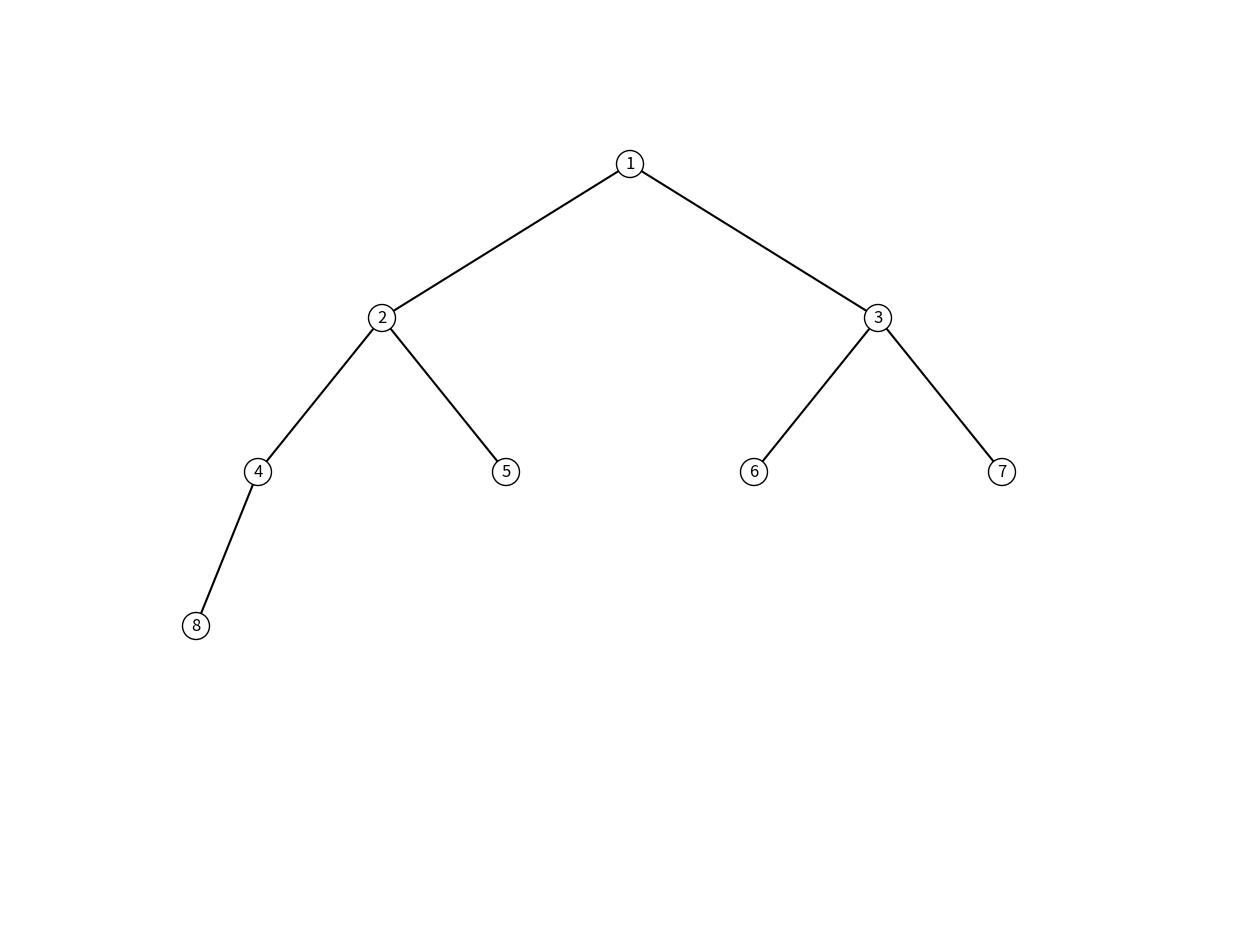

The matplotlib source for this figure:
import matplotlib.pyplot as plt
from collections import deque

binary_tree_adj_list = {
    1: [2, 3],
    2: [4, 5],
    3: [None, 6],
    4: [7],
    5: [None, 8],
    6: [None, 9],
    7: [10, 11],
    8: [12],
    9: [13],
    10: [],
    11: [],
    12: [],
    13: []
}

nary_tree_adj_list = {
    1: [2, 3, 4],
    2: [5, 6],
    3: [],
    4: [7],
    5: [8, 9],
    6: [10],
    7: [],
    8: [],
    9: [],
    10: []
}

bst_adj_list = {
    8: [3, 10],
    3: [1, 6],
    10: [None, 14],
    1: [],
    6: [4, 7],
    14: [13],
    4: [],
    7: [],
    13: []
}

full_binary_tree_adj_list = {
    1: [2, 3],  # Node 1 has children 2 and 3
    2: [4, 5],  # Node 2 has children 4 and 5
    3: [6, 7],  # Node 3 has children 6 and 7
    4: [],      # Node 4 is a leaf (no children)
    5: [],      # Node 5 is a leaf (no children)
    6: [],      # Node 6 is a leaf (no children)
    7: []       # Node 7 is a leaf (no children)
}

complete_binary_tree_adj_list = {
    1: [2, 3],  # Node 1 has children 2 and 3
    2: [4, 5],  # Node 2 has children 4 and 5
    3: [6, 7],  # Node 3 has children 6 and 7
    4: [8],     # Node 4 has child 8 (leftmost)
    5: [],      # Node 5 is a leaf (no children)
    6: [],      # Node 6 is a leaf (no children)
    7: [],      # Node 7 is a leaf (no children)
    8: []       # Node 8 is a leaf (no children)
}



def binary_tree_check(adj_list):
    for node, children in adj_list.items():

        if len(children) > 2: #check if any node has more than 2 children
            return False

    return True

''' [redacted] '''
def get_binary_root(adj_list):
    if not adj_list:
        return None

    # Create a set of all child nodes
    child_nodes = set()
    for children in adj_list.values():
        child_nodes.update(child for child in children if child is not None)

    for node in adj_list:
        if node not in child_nodes:
            return node

    return None

def get_nary_root(adj_list):
    if not adj_list:
        return None

    child_nodes = set()
    for children in adj_list.values():
        child_nodes.update(children)

    for node in adj_list:
        if node not in child_nodes:
            return node
    return None

class BinaryTreeNode:
    def __init__(self, value=0, left=None, right=None):
        self.value = value
        self.left = left
        self.right = right

def build_binary_tree(adj_list, root_value):
    if not root_value:
        return None

    # Create the root node
    root = BinaryTreeNode(root_value)

    # Get the children of the current node
    children = adj_list.get(root_value, [])

    # Assign left and right children (binary tree has at most 2 children)
    if len(children) > 0:
        root.left = build_binary_tree(adj_list, children[0])
    if len(children) > 1:
        root.right = build_binary_tree(adj_list, children[1])

    return root

class NaryTreeNode:
    def __init__(self, value=0, children=None):
        self.value = value
        self.children = children if children is not None else []

def build_nary_tree(adj_list, root_value):
    if not root_value:
        return None

    root = NaryTreeNode(root_value)
    children = adj_list.get(root_value, [])

    for child in children:
        root.children.append(build_nary_tree(adj_list, child))

    return root


''' [redacted] '''
def plot_binary_tree(node, x, y, dx, dy, ax):
    if node is None:
        return

    # Plot the current node
    ax.text(x, y, str(node.value), fontsize=12, ha='center', va='center',
            bbox=dict(facecolor='white', edgecolor='black', boxstyle='circle'))

    # Plot left child
    if node.left:
        ax.plot([x, x - dx], [y, y - dy], 'k-')  # Draw a line to the left child
        plot_binary_tree(node.left, x - dx, y - dy, dx / 2, dy, ax)  # Recur for the left subtree

    # Plot right child
    if node.right:
        ax.plot([x, x + dx], [y, y - dy], 'k-')  # Draw a line to the right child
        plot_binary_tree(node.right, x + dx, y - dy, dx / 2, dy, ax)  # Recur for the right subtree

root = build_binary_tree(bst_adj_list, get_binary_root(bst_adj_list))

fig, ax = plt.subplots(figsize=(16, 12))  # Increase figsize for a bigger plot
ax.set_xlim(-5, 5)
ax.set_ylim(-5, 1)
ax.axis('off')  # Hide axes

''' [redacted] '''
def plot_nary_tree(node, x, y, dx, dy, ax):
    if node is None:
        return

    # Plot the current node
    ax.text(x, y, str(node.value), fontsize=12, ha='center', va='center',
            bbox=dict(facecolor='white', edgecolor='black', boxstyle='circle'))

    # Plot edges to children
    num_children = len(node.children)
    if num_children > 0:
        # Calculate the x-coordinates for children
        x_start = x - (num_children - 1) * dx / 2
        for i, child in enumerate(node.children):
            x_child = x_start + i * dx
            y_child = y - dy
            ax.plot([x, x_child], [y, y_child], 'k-')  # Draw a line to the child
            plot_nary_tree(child, x_child, y_child, dx / num_children, dy, ax)


fig, ax = plt.subplots(figsize=(16, 12))  # Increase figsize for a bigger plot
ax.set_xlim(-5, 5)
ax.set_ylim(-5, 1)
ax.axis('off')  # Hide axes


def binary_tree_height(adj_list, root):
    if root is None:
        return -1

    children = adj_list.get(root, [])

    left_child = children[0] if len(children) > 0 else None
    right_child = children[1] if len(children) > 1 else None


    left_height = binary_tree_height(adj_list, left_child) #passes left side to the function
    right_height = binary_tree_height(adj_list, right_child) #passes right side to the function


    return max(left_height, right_height) + 1 #check which side has the bigger value and return

def nary_tree_height(adj_list, root):
    if root is None:
        return -1
    height = -1
    for child in adj_list.get(root, []):
        height = max(height, nary_tree_height(adj_list, child)) #passes through all node with children and get the path with highest length

    return height + 1

def full_binary_tree(adj_list, root):
    if root is None:
        return True

    children = adj_list.get(root, [])

    left_child = children[0] if len(children) > 0 else None
    right_child = children[1] if len(children) > 1 else None


    if(left_child is None and right_child is not None) or (left_child is not None and right_child is None):
        return False

    return full_binary_tree(adj_list, left_child) and full_binary_tree(adj_list, right_child)

def complete_binary_tree(adj_list, root):
    if root is None:
        return True

    queue = deque([root])
    has_null_child = False

    while queue:
        node = queue.popleft()
        children = adj_list.get(node, [])

        left_child = children[0] if len(children) > 0 else None
        if left_child:
            if has_null_child:
                return False
            queue.append(left_child)
        else:
            has_null_child = True

        right_child = children[1] if len(children) > 1 else None
        if right_child:
            if has_null_child:
                return False
            queue.append(right_child)
        else:
            has_null_child = True

    return True

def tree_type(adj_list, root):
    if full_binary_tree(adj_list, root):
        return "Arvore cheia"

    elif complete_binary_tree(adj_list, root):
        return "Arvore completa"

    else:
        return "Arvore incompleta"

def preorder_traversal(adj_list, root):
    if root is None:
        return []
    result = [root]
    for child in adj_list.get(root, []):
        result.extend(preorder_traversal(adj_list, child))
    return result

def postorder_traversal(adj_list, root):
    if root is None:
        return []
    result = []
    for child in adj_list.get(root, []):
        result.extend(postorder_traversal(adj_list, child))
    return result + [root]


def identify_tree(adj_list):
    if binary_tree_check(adj_list):
        get_binary_root(adj_list)
        roota = build_binary_tree(adj_list, get_binary_root(adj_list))
        plot_binary_tree(roota ,x=0, y=0, dx=2, dy=1, ax=ax)
        plt.savefig('bin_tree.png', dpi=300, bbox_inches='tight')
        plt.show()
        height = binary_tree_height(adj_list, get_binary_root(adj_list))
        tType = tree_type(adj_list, get_binary_root(adj_list))
        postOrder = postorder_traversal(adj_list, get_binary_root(adj_list))
        preOrder = preorder_traversal(adj_list, get_binary_root(adj_list))
        return "Arvore binaria", f"A altura é {height}", f"O tipo é {tType}", preOrder, postOrder

    else:
        get_nary_root(adj_list)
        rootn = build_nary_tree(adj_list, get_nary_root(adj_list))
        plot_nary_tree(rootn, x=0, y=0, dx=2, dy=1, ax=ax)
        plt.savefig('nary_tree.png', dpi=300, bbox_inches='tight')
        plt.show()
        height = nary_tree_height(adj_list, get_nary_root(adj_list))
        tType = tree_type(adj_list, get_nary_root(adj_list))
        postOrder = postorder_traversal(adj_list, get_nary_root(adj_list))
        preOrder = preorder_traversal(adj_list, get_nary_root(adj_list))
        return "Arvore regular", f"A altura é {height}", f"O tipo é {tType}", preOrder, postOrder


print(identify_tree(complete_binary_tree_adj_list)) #aa